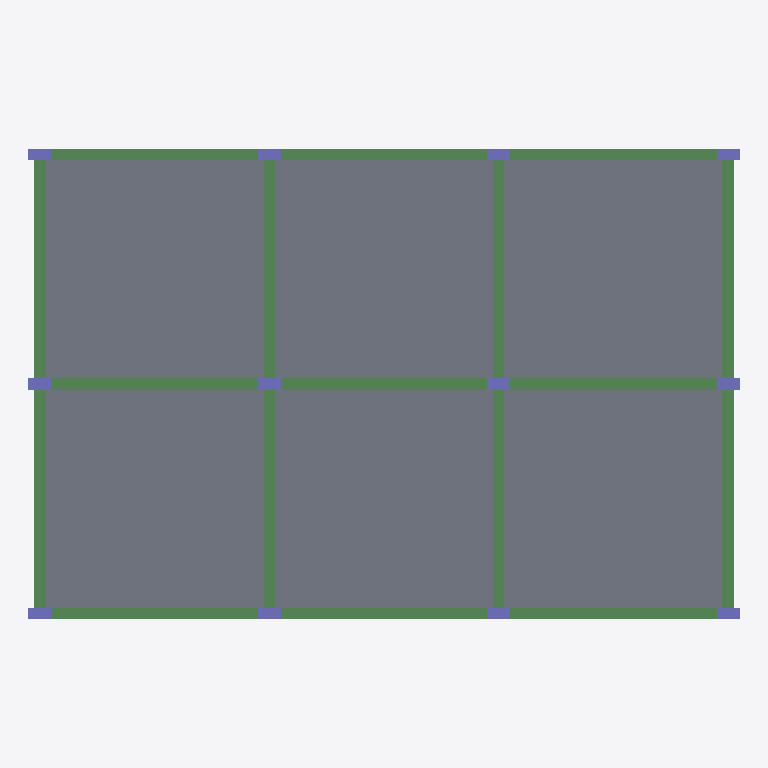
Plan cut of the same IFC building model at storey 'LEVEL 2' (level 3.00 m, cut at 4.40 m), seen from above with north up, elements coloured by IFC class: 17 beams (green), 12 columns (violet), 6 slabs (grey). Cut surfaces are drawn darker.
Extent 18.6 m × 12.3 m × 6.3 m (x, y, z). Storeys (3): BASE LEVEL at 0.00 m; LEVEL 2 at 3.00 m; TOP LEVEL at 6.00 m. Elements (70): 34 IfcBeam, 24 IfcColumn, 12 IfcSlab.

HEADER;
FILE_DESCRIPTION((''),'2;1');
FILE_NAME('','2018-06-06T10:05:34',(''),(''),'Xbim File Processor version 4.0.0.0','Xbim version 4.0.0.0','');
FILE_SCHEMA(('IFC4'));
ENDSEC;
DATA;
#1=IFCPROJECT('28QYE35Mj3eP0aohK$XZ47',#2,'NEWSAP_Str_Architecture',$,$,'longName__NEWSAP_Str_Architecture','Modeling',(#67),#8);
#46=IFCSITE('3U5CKUqrP4NR3vxP2FIKta',#2,'simple Site',$,$,#49,$,$,.ELEMENT.,(42,21,31,181945),(-71,-3,-24,-263305),0.0,$,$);
#51=IFCBUILDING('3TCBpNFwT4FOlPjf_GX4Dl',#2,'simple building',$,$,#52,$,$,.ELEMENT.,$,$,$);
#54=IFCBUILDINGSTOREY('0$Gt0IgdH1QOwuL8VWCyAI',#2,'BASE LEVEL',$,$,#55,$,'BASE LEVEL',.ELEMENT.,0.0);
#57=IFCBUILDINGSTOREY('0xoi$Cy9b4KuKPASDLlk7h',#2,'LEVEL 2',$,$,#58,$,'LEVEL 2',.ELEMENT.,3000.0);
#61=IFCBUILDINGSTOREY('2076CRBBD47wCQzqUIs3FZ',#2,'TOP LEVEL',$,$,#62,$,'TOP LEVEL',.ELEMENT.,6000.0);
#361=IFCSLAB('2jEhgvB2P0LfavnzJztcVw',#2,'StandardArcSlab_Thickness_250',$,'Slab Thickness 250',#364,#352,$,.FLOOR.);
#365=IFCSLAB('3GmLKSIAn00BUaGryVruPW',#2,'StandardArcSlab_Thickness_250',$,'Slab Thickness 250',#368,#352,$,.FLOOR.);
#340=IFCSLAB('3j67s7QOD4jgBfKcW23yOd',#2,'StandardArcSlab_Thickness_250',$,'Slab Thickness 250',#343,#352,$,.FLOOR.);
#369=IFCSLAB('1t8wMiI5z6oPFv4XRH739S',#2,'StandardArcSlab_Thickness_250',$,'Slab Thickness 250',#372,#352,$,.FLOOR.);
#373=IFCSLAB('0HNHB37eL0IAD_1slgWhnA',#2,'StandardArcSlab_Thickness_250',$,'Slab Thickness 250',#376,#352,$,.FLOOR.);
#377=IFCSLAB('0SrRrAICX6vQUckV2Oi4jT',#2,'StandardArcSlab_Thickness_250',$,'Slab Thickness 250',#380,#352,$,.FLOOR.);
#194=IFCBEAM('2A$My1Xmf9UABPQIPLznmB',#2,'StandardStrBeam_Rec_300_600',$,'Rectangular Beam 300 x 600',#196,#111,$,.BEAM.);
#200=IFCBEAM('35_CPE$117WPhAm6Gs_mni',#2,'StandardStrBeam_Rec_300_600',$,'Rectangular Beam 300 x 600',#202,#111,$,.BEAM.);
#230=IFCBEAM('1iFyQEfVLEqQgJ0nCwPj2p',#2,'StandardStrBeam_Rec_300_600',$,'Rectangular Beam 300 x 600',#233,#111,$,.BEAM.);
#238=IFCBEAM('3Lc5WxS8T8bAYh5fq28YuT',#2,'StandardStrBeam_Rec_300_600',$,'Rectangular Beam 300 x 600',#241,#111,$,.BEAM.);
#145=IFCBEAM('3umUhDhtfBdOduwauRgxdD',#2,'StandardStrBeam_Rec_300_600',$,'Rectangular Beam 300 x 600',#148,#111,$,.BEAM.);
#161=IFCBEAM('2LT7ebG6L4LfprMR78zwRz',#2,'StandardStrBeam_Rec_300_600',$,'Rectangular Beam 300 x 600',#164,#111,$,.BEAM.);
#153=IFCBEAM('1d1q6UqLDEbwo0z$RtfJ1h',#2,'StandardStrBeam_Rec_300_600',$,'Rectangular Beam 300 x 600',#156,#111,$,.BEAM.);
#206=IFCBEAM('0EOPwsVNXCXPcqt1Az9yow',#2,'StandardStrBeam_Rec_300_600',$,'Rectangular Beam 300 x 600',#208,#111,$,.BEAM.);
#212=IFCBEAM('2L$00aX7nAAxalK8hyr5gi',#2,'StandardStrBeam_Rec_300_600',$,'Rectangular Beam 300 x 600',#214,#111,$,.BEAM.);
#218=IFCBEAM('2JTrMxSCbD$Am30qwNQ_xS',#2,'StandardStrBeam_Rec_300_600',$,'Rectangular Beam 300 x 600',#220,#111,$,.BEAM.);
#224=IFCBEAM('2j9kbEL8vFBO_vgcO1OpXe',#2,'StandardStrBeam_Rec_300_600',$,'Rectangular Beam 300 x 600',#226,#111,$,.BEAM.);
#92=IFCBEAM('1oOs3x67HFnvTAU6yYeGt$',#2,'StandardStrBeam_Rec_300_600',$,'Rectangular Beam 300 x 600',#95,#111,$,.BEAM.);
#137=IFCBEAM('1Zed$$nQ1EieINaHuTZXb7',#2,'StandardStrBeam_Rec_300_600',$,'Rectangular Beam 300 x 600',#140,#111,$,.BEAM.);
#169=IFCBEAM('0DidtG2L5F_fpWVrGlz9pS',#2,'StandardStrBeam_Rec_300_600',$,'Rectangular Beam 300 x 600',#172,#111,$,.BEAM.);
#185=IFCBEAM('3UspV7fs9FrvfqsqM_7nAy',#2,'StandardStrBeam_Rec_300_600',$,'Rectangular Beam 300 x 600',#188,#111,$,.BEAM.);
#129=IFCBEAM('2prp22gSvCIhril9EyG8vP',#2,'StandardStrBeam_Rec_300_600',$,'Rectangular Beam 300 x 600',#132,#111,$,.BEAM.);
#177=IFCBEAM('3Gl5B2nFX7sg1CUa0MRUf8',#2,'StandardStrBeam_Rec_300_600',$,'Rectangular Beam 300 x 600',#180,#111,$,.BEAM.);
#266=IFCCOLUMN('1pLNdhPlv7wfjd3pD58B_C',#2,'StandardStrColumn_Rec_300_600',$,'Rectangular Col 300 x 600',#268,#254,$,.COLUMN.);
#287=IFCCOLUMN('3nbLCy25X6A92XSjaFySLK',#2,'StandardStrColumn_Rec_300_600',$,'Rectangular Col 300 x 600',#289,#254,$,.COLUMN.);
#308=IFCCOLUMN('14Em6VW6zB6uJpfhi2EDs6',#2,'StandardStrColumn_Rec_300_600',$,'Rectangular Col 300 x 600',#310,#254,$,.COLUMN.);
#329=IFCCOLUMN('1Oi0RHKAT03RWjFSsOFmEI',#2,'StandardStrColumn_Rec_300_600',$,'Rectangular Col 300 x 600',#331,#254,$,.COLUMN.);
#259=IFCCOLUMN('14Ypacj6XD2xUF$66PmfEb',#2,'StandardStrColumn_Rec_300_600',$,'Rectangular Col 300 x 600',#261,#254,$,.COLUMN.);
#273=IFCCOLUMN('0mMtaY95j0jBPy5ztiOGuV',#2,'StandardStrColumn_Rec_300_600',$,'Rectangular Col 300 x 600',#275,#254,$,.COLUMN.);
#280=IFCCOLUMN('2i4FI_HHf0jxbuyt$xVEOC',#2,'StandardStrColumn_Rec_300_600',$,'Rectangular Col 300 x 600',#282,#254,$,.COLUMN.);
#294=IFCCOLUMN('0b2F_1z0rDsRVL5tvp4tCZ',#2,'StandardStrColumn_Rec_300_600',$,'Rectangular Col 300 x 600',#296,#254,$,.COLUMN.);
#301=IFCCOLUMN('0fFQ6Vtsj1nAbAlwUIy1Ln',#2,'StandardStrColumn_Rec_300_600',$,'Rectangular Col 300 x 600',#303,#254,$,.COLUMN.);
#322=IFCCOLUMN('02D5$imCDFivNsYEhYr8IL',#2,'StandardStrColumn_Rec_300_600',$,'Rectangular Col 300 x 600',#324,#254,$,.COLUMN.);
#315=IFCCOLUMN('1C9FZ8m6vA9ulbSQsxodxk',#2,'StandardStrColumn_Rec_300_600',$,'Rectangular Col 300 x 600',#317,#254,$,.COLUMN.);
#336=IFCCOLUMN('04Qk50hsTBDuhoaZGtCq5h',#2,'StandardStrColumn_Rec_300_600',$,'Rectangular Col 300 x 600',#339,#254,$,.COLUMN.);
ENDSEC;